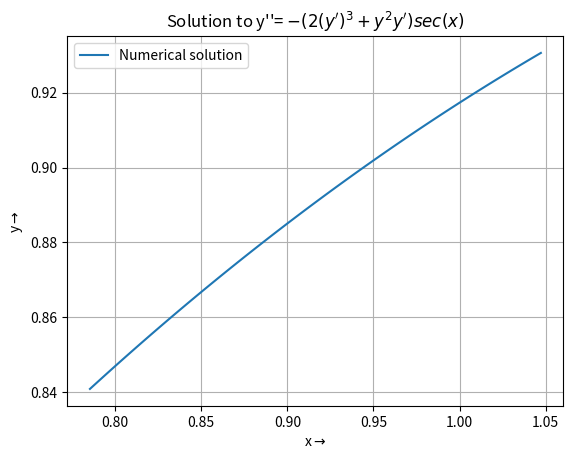

This figure's Python source:
import numpy as np
from scipy.integrate import solve_bvp
import matplotlib.pyplot as plt

def ode(x, y):
    return np.vstack((y[1], -(2 * (y[1])**3 + y[0]**2 * y[1]) / np.cos(x)))

def boundary_conditions(ya, yb):
    return np.array([ya[0] - 2**(-1/4), yb[0] - (12**(1/4))/2])

#To define the initial mesh
x_mesh = np.linspace(np.pi/4, np.pi/3, 100)

# Initial guess for the solution
y_guess = np.zeros((2, x_mesh.size))

#To solve the BVP
sol = solve_bvp(ode, boundary_conditions, x_mesh, y_guess)

#To evaluate the solution at finer mesh for plotting
x_plot = np.linspace(np.pi/4, np.pi/3, 100)
y_plot = sol.sol(x_plot)[0]

#To plot the solution
plt.figure()
plt.plot(x_plot, y_plot, label='Numerical solution')
plt.xlabel(r'x$\rightarrow$')
plt.ylabel(r'y$\rightarrow$')
plt.title(r"Solution to y''= $-(2(y')^{3}+ y^{2}y')sec(x)$")
plt.legend()
plt.grid(True)
plt.show()
